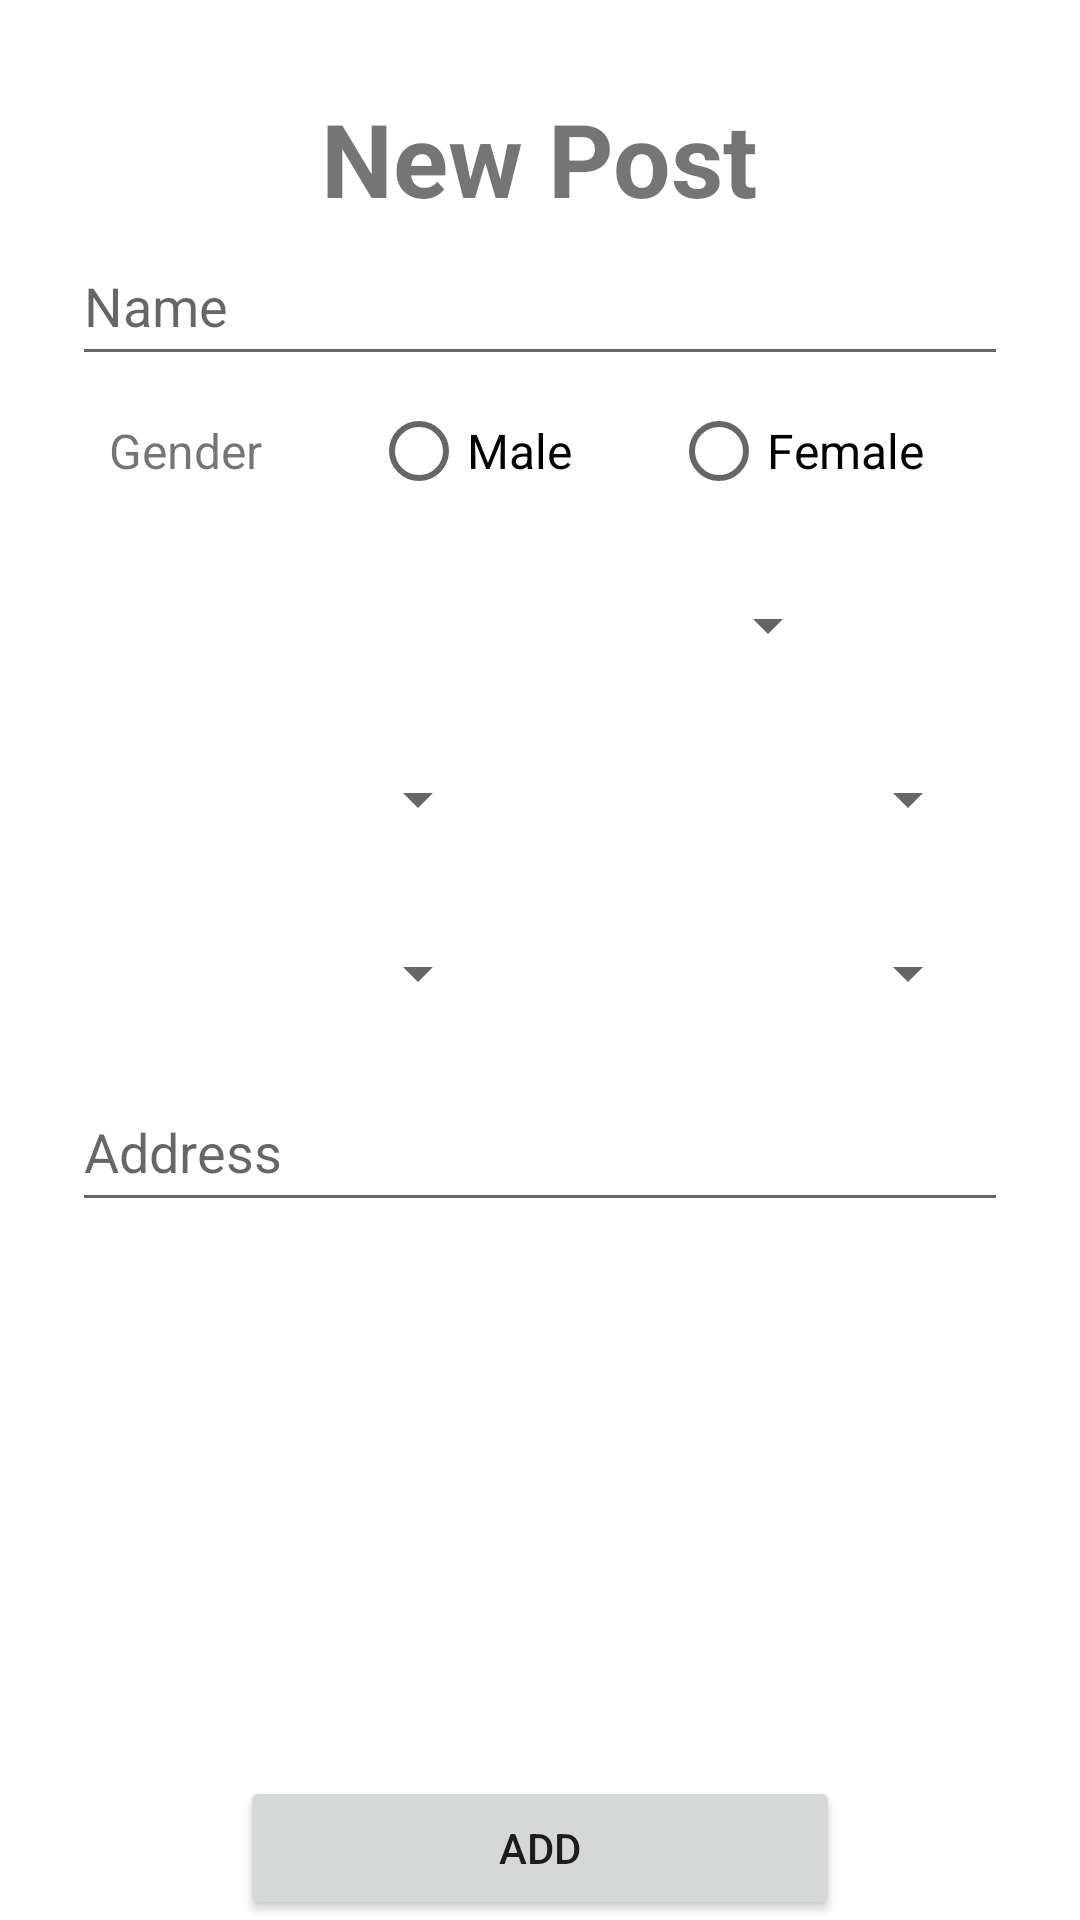

Android layout source for this screen:
<!-- AndroidManifest.xml: application theme Theme.INFO6134_Group7 -->
<!-- res/layout/fragment_post.xml -->
<?xml version="1.0" encoding="utf-8"?>
<androidx.constraintlayout.widget.ConstraintLayout xmlns:android="http://schemas.android.com/apk/res/android"
    xmlns:app="http://schemas.android.com/apk/res-auto"
    xmlns:tools="http://schemas.android.com/tools"
    android:layout_width="match_parent"
    android:layout_height="match_parent"
    tools:context=".PostFragment">

    <EditText
        android:id="@+id/editTextPostAddress"
        android:layout_width="0dp"
        android:layout_height="50dp"
        android:layout_marginStart="24dp"
        android:layout_marginTop="8dp"
        android:layout_marginEnd="24dp"
        android:ems="10"
        android:hint="@string/address"
        android:importantForAutofill="no"
        android:inputType="textPersonName"
        app:layout_constraintEnd_toEndOf="parent"
        app:layout_constraintHorizontal_bias="1.0"
        app:layout_constraintStart_toStartOf="parent"
        app:layout_constraintTop_toBottomOf="@+id/spinnerHeight" />

    <TextView
        android:id="@+id/textViewPostTitle"
        android:layout_width="wrap_content"
        android:layout_height="wrap_content"
        android:layout_marginTop="30dp"
        android:text="@string/newpost"
        android:textSize="34sp"
        android:textStyle="bold"
        app:layout_constraintEnd_toEndOf="parent"
        app:layout_constraintStart_toStartOf="parent"
        app:layout_constraintTop_toTopOf="parent" />

    <EditText
        android:id="@+id/editTextPostName"
        android:layout_width="0dp"
        android:layout_height="50dp"
        android:layout_marginStart="24dp"
        android:layout_marginEnd="24dp"
        android:ems="10"
        android:hint="@string/dogname"
        android:inputType="textPersonName"
        app:layout_constraintEnd_toEndOf="parent"
        app:layout_constraintStart_toStartOf="parent"
        app:layout_constraintTop_toBottomOf="@+id/textViewPostTitle"
        android:importantForAutofill="no" />

    <TextView
        android:id="@+id/textViewPostGender"
        android:layout_width="wrap_content"
        android:layout_height="50dp"
        android:gravity="center"
        android:text="@string/doggender"
        android:textSize="16sp"
        app:layout_constraintEnd_toStartOf="@+id/radioGroupGenderUpdate"
        app:layout_constraintHorizontal_bias="0.5"
        app:layout_constraintStart_toStartOf="parent"
        app:layout_constraintTop_toBottomOf="@+id/editTextPostName" />

    <RadioGroup
        android:id="@+id/radioGroupGenderUpdate"
        android:layout_width="wrap_content"
        android:layout_height="wrap_content"
        android:orientation="horizontal"
        app:layout_constraintEnd_toEndOf="parent"
        app:layout_constraintHorizontal_bias="0.5"
        app:layout_constraintStart_toEndOf="@+id/textViewPostGender"
        app:layout_constraintTop_toBottomOf="@+id/editTextPostName">

        <RadioButton
            android:id="@+id/radioButtonMaleUpdate"
            android:layout_width="100dp"
            android:layout_height="50dp"
            android:onClick="onRadioClicked"
            android:text="@string/male"
            android:textSize="16sp" />

        <RadioButton
            android:id="@+id/radioButtonFemaleUpdate"
            android:layout_width="100dp"
            android:layout_height="50dp"
            android:onClick="onRadioClicked"
            android:text="@string/female"
            android:textSize="16sp" />
    </RadioGroup>

    <Spinner
        android:id="@+id/spinnerAge"
        android:layout_width="130dp"
        android:layout_height="50dp"
        android:layout_marginTop="8dp"
        android:autofillHints="@string/dogage"
        android:contentDescription="@string/dogage"
        android:spinnerMode="dropdown"
        app:layout_constraintEnd_toStartOf="@+id/spinnerWeight"
        app:layout_constraintHorizontal_bias="0.5"
        app:layout_constraintStart_toStartOf="parent"
        app:layout_constraintTop_toBottomOf="@+id/spinnerBreed" />

    <Spinner
        android:id="@+id/spinnerHeight"
        android:layout_width="130dp"
        android:layout_height="50dp"
        android:layout_marginTop="8dp"
        android:contentDescription="@string/dogheight"
        app:layout_constraintEnd_toStartOf="@+id/spinnerLength"
        app:layout_constraintHorizontal_bias="0.5"
        app:layout_constraintStart_toStartOf="parent"
        app:layout_constraintTop_toBottomOf="@+id/spinnerAge" />

    <Spinner
        android:id="@+id/spinnerLength"
        android:layout_width="130dp"
        android:layout_height="50dp"
        android:layout_marginTop="8dp"
        android:contentDescription="@string/doglength"
        app:layout_constraintEnd_toEndOf="parent"
        app:layout_constraintHorizontal_bias="0.5"
        app:layout_constraintStart_toEndOf="@+id/spinnerHeight"
        app:layout_constraintTop_toBottomOf="@+id/spinnerWeight" />

    <Button
        android:id="@+id/buttonPostCreate"
        android:layout_width="200dp"
        android:layout_height="wrap_content"
        android:text="@string/addpost"
        app:cornerRadius="20dp"
        app:layout_constraintBottom_toBottomOf="parent"
        app:layout_constraintEnd_toEndOf="parent"
        app:layout_constraintStart_toStartOf="parent" />

    <Spinner
        android:id="@+id/spinnerWeight"
        android:layout_width="130dp"
        android:layout_height="50dp"
        android:layout_marginTop="8dp"
        android:contentDescription="@string/dogweight"
        app:layout_constraintEnd_toEndOf="parent"
        app:layout_constraintHorizontal_bias="0.5"
        app:layout_constraintStart_toEndOf="@+id/spinnerAge"
        app:layout_constraintTop_toBottomOf="@+id/spinnerBreed" />

    <Spinner
        android:id="@+id/spinnerBreed"
        android:layout_width="200dp"
        android:layout_height="50dp"
        android:layout_marginTop="8dp"
        android:contentDescription="@string/dogbreed"
        app:layout_constraintEnd_toEndOf="parent"
        app:layout_constraintStart_toStartOf="parent"
        app:layout_constraintTop_toBottomOf="@+id/textViewPostGender" />

</androidx.constraintlayout.widget.ConstraintLayout>
<!-- resources referenced by this layout -->
<resources>
  <string name="addpost">Add</string>
  <string name="address">Address</string>
  <string name="dogage">Age</string>
  <string name="dogbreed">Breed</string>
  <string name="doggender">Gender</string>
  <string name="dogheight">Height</string>
  <string name="doglength">Length</string>
  <string name="dogname">Name</string>
  <string name="dogweight">Weight</string>
  <string name="female">Female</string>
  <string name="male">Male</string>
  <string name="newpost">New Post</string>
  <style name="Theme.INFO6134_Group7" parent="Theme.MaterialComponents.DayNight.DarkActionBar">
          
          <item name="colorPrimary">@color/orange_537</item>
          <item name="colorPrimaryVariant">@color/orange_130</item>
          <item name="colorOnPrimary">@color/white</item>
          
          <item name="colorSecondary">@color/teal_200</item>
          <item name="colorSecondaryVariant">@color/teal_700</item>
          <item name="colorOnSecondary">@color/black</item>
          
          <item name="android:statusBarColor" tools:targetApi="l">?attr/colorPrimaryVariant</item>
          
          
      </style>
  <color name="orange_537">#FFF86537</color>
  <color name="orange_130">#FFD97130</color>
  <color name="white">#FFFFFFFF</color>
  <color name="teal_200">#FF03DAC5</color>
  <color name="teal_700">#FF018786</color>
  <color name="black">#FF000000</color>
</resources>
